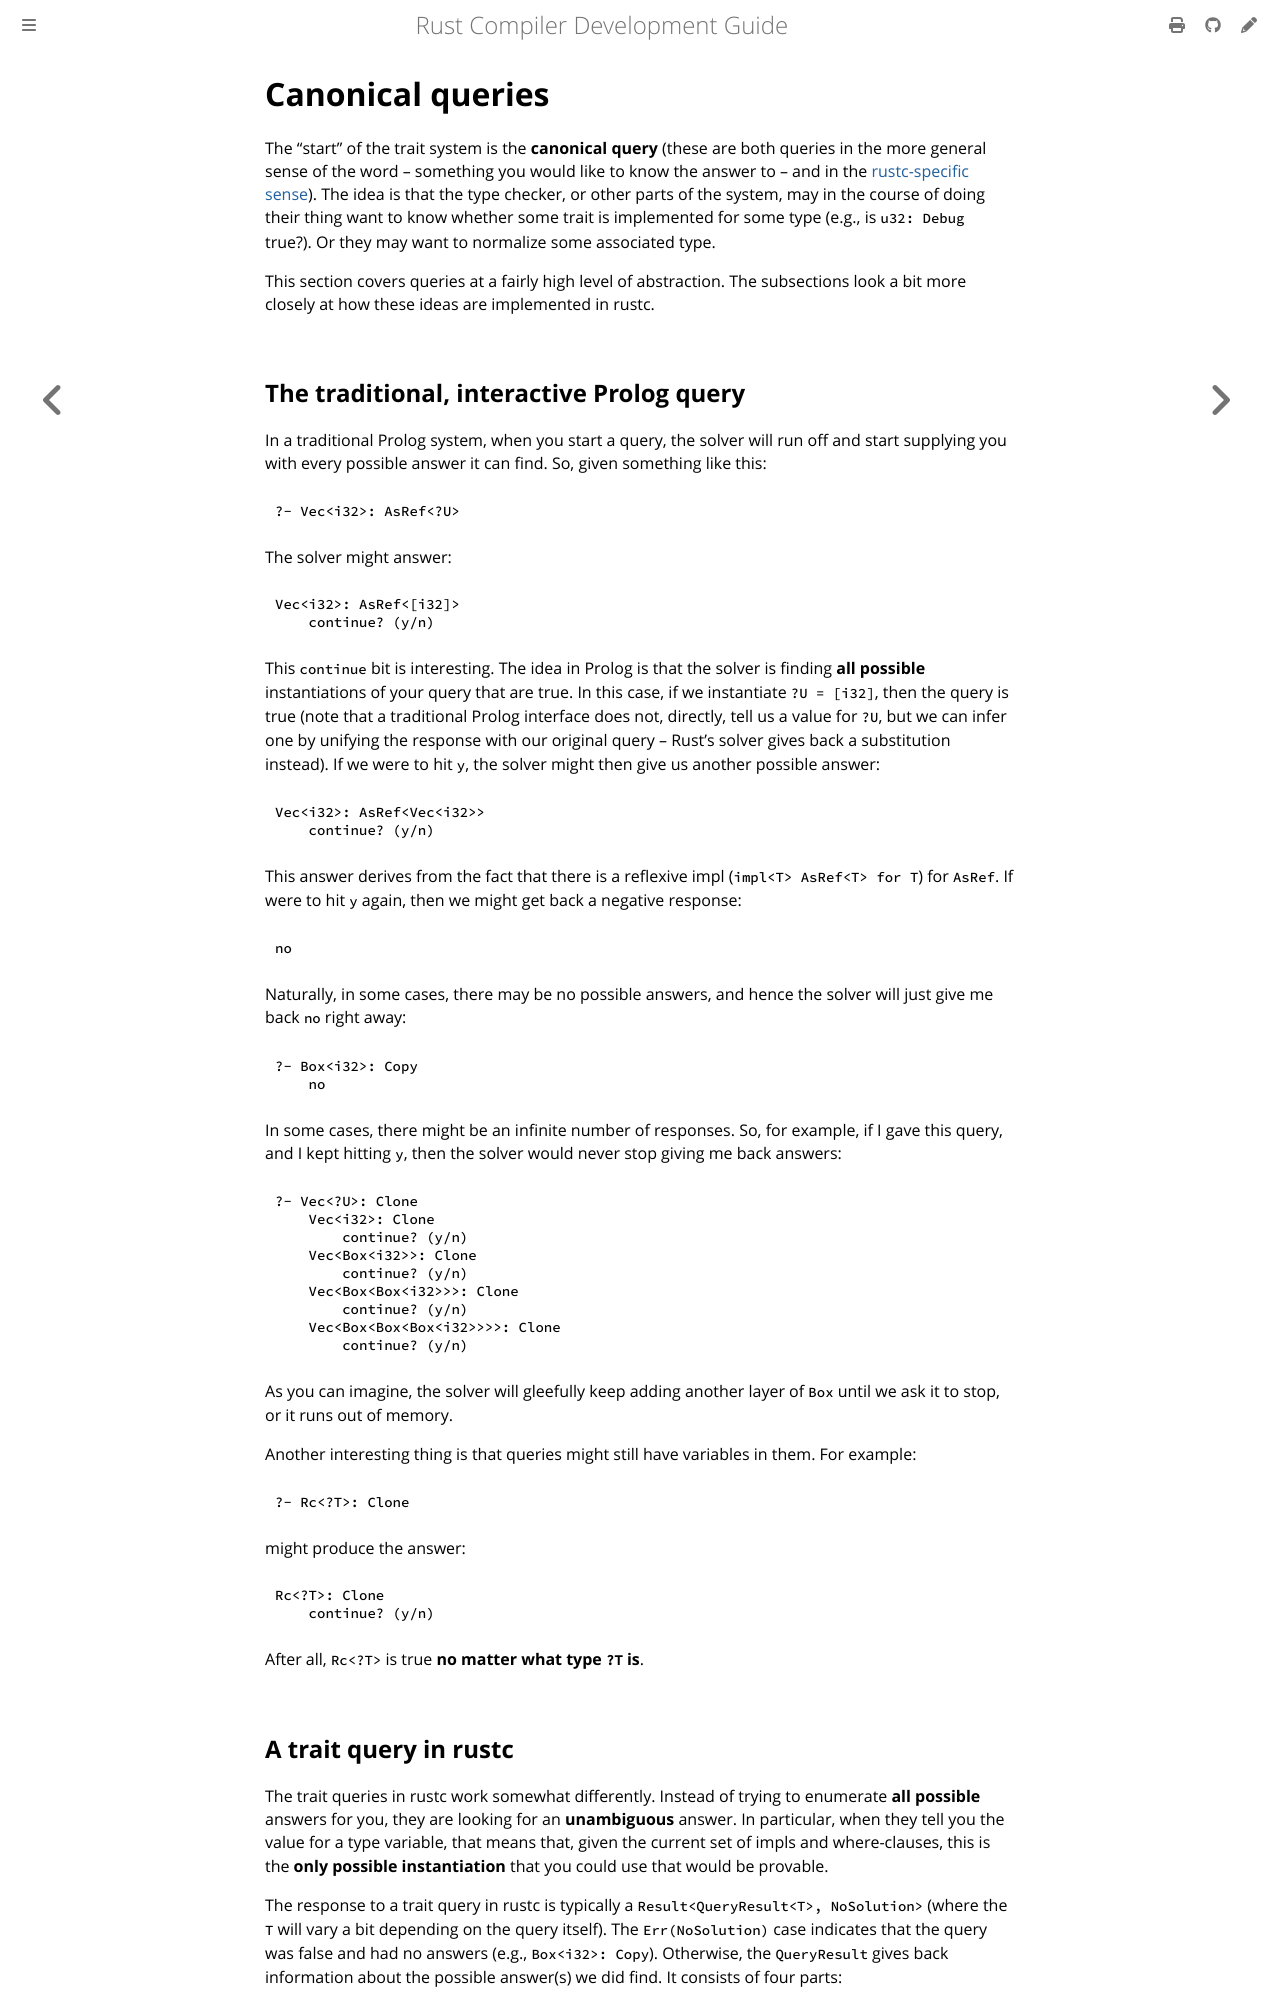

repository: rust-lang/rustc-dev-guide · page: traits/canonical-queries.html · generator: mdbook

# Canonical queries

The "start" of the trait system is the **canonical query** (these are
both queries in the more general sense of the word – something you
would like to know the answer to – and in the [rustc-specific sense](../query.md)).
The idea is that the type checker, or other parts of the system,
may in the course of doing their thing want to know whether some trait is implemented for some type
(e.g., is `u32: Debug` true?). Or they may want to
normalize some associated type.

This section covers queries at a fairly high level of abstraction.
The subsections look a bit more closely at how these ideas are implemented in rustc.

## The traditional, interactive Prolog query

In a traditional Prolog system, when you start a query,
the solver will run off and start supplying you with every possible answer it can find.
So, given something like this:

```text
?- Vec<i32>: AsRef<?U>
```

The solver might answer:

```text
Vec<i32>: AsRef<[i32]>
    continue? (y/n)
```

This `continue` bit is interesting.
The idea in Prolog is that the solver is finding **all possible** instantiations of your query that
are true.
In this case, if we instantiate `?U = [i32]`, then the query
is true (note that a traditional Prolog interface does not, directly,
tell us a value for `?U`,
but we can infer one by unifying the response with our original query – Rust's solver gives back a
substitution instead).
If we were to hit `y`, the solver might then give us another possible answer:

```text
Vec<i32>: AsRef<Vec<i32>>
    continue? (y/n)
```

This answer derives from the fact that there is a reflexive impl
(`impl<T> AsRef<T> for T`) for `AsRef`.
If were to hit `y` again,
then we might get back a negative response:

```text
no
```

Naturally, in some cases, there may be no possible answers,
and hence the solver will just give me back `no` right away:

```text
?- Box<i32>: Copy
    no
```

In some cases, there might be an infinite number of responses.
So, for example, if I gave this query, and I kept hitting `y`,
then the solver would never stop giving me back answers:

```text
?- Vec<?U>: Clone
    Vec<i32>: Clone
        continue? (y/n)
    Vec<Box<i32>>: Clone
        continue? (y/n)
    Vec<Box<Box<i32>>>: Clone
        continue? (y/n)
    Vec<Box<Box<Box<i32>>>>: Clone
        continue? (y/n)
```

As you can imagine, the solver will gleefully keep adding another
layer of `Box` until we ask it to stop, or it runs out of memory.

Another interesting thing is that queries might still have variables in them.
For example:

```text
?- Rc<?T>: Clone
```

might produce the answer:

```text
Rc<?T>: Clone
    continue? (y/n)
```

After all, `Rc<?T>` is true **no matter what type `?T` is**.

<a id="query-response"></a>
